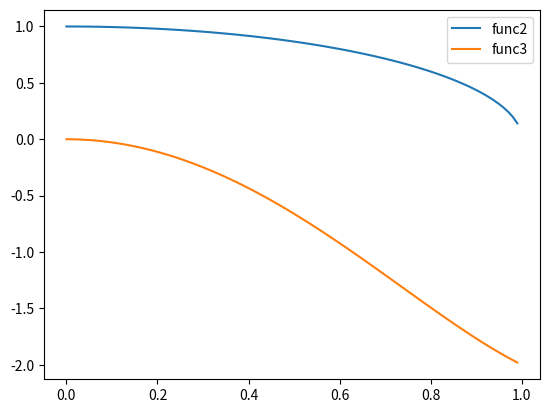

Reproduce this figure in Python.
# -*- coding: utf-8 -*-
"""
Created on Wed Apr 11 16:43:38 2018

@author: Vosburgh
"""
import matplotlib.pyplot as plt
import numpy as np

def func2(x):
    return np.sqrt(1-x**2)
def func3(x):
    return x*np.sqrt(2-x**2)*(-2*x)
# Accepts f function to integrate, a and b limits of integration, n number of mesh points
# Returns I1 using trapezoidal method, I2 using 1/3 Rule, I3 using 3/8 Rule
def SimpsonIntegrate(f,a,b,n):
    #first we adjust n such that n%6=1, and report value of n.
    rem = n%6
    if rem != 1:
        n = n + (7 - n%6)
        print('corrected N is', n)
    count = 1
    h = (b-a) / (n-1)# The spacing of the points
    I1 = 0
    I2 = 0
    I3 = 0
    I1 = I1 + (f(a)/2) 
    while count < n-1: 
        # Trapezoidal Method
        I1 = I1 + f(a + (count*h))
        count = count+1
    I1 = I1 + (f(b)/2)
    I1 = h*I1
    count = 0
    while count < n-1:
        # 1/3 Method
        I2 = I2 + (f(a + count*h)+(4*f(a + (count+1)*h))+f(a + (count+2)*h))
        count = count+2
    I2  = I2 * (h/3)
    count = 0
    while count < n-2:
        # 3/8 Method
        I3 = I3 + (f(a + count*h)+3*f(a + (count+1)*h)+3*f(a + (count+2)*h)+f(a+(count+3)*h))
        count = count+3
    I3 = I3 * (3*h/8)
    return (I1,I2,I3)
xs = np.arange(0,1,.01)
ys2 = np.zeros(len(xs))
ys3 = np.zeros(len(xs))
i=0
while i < len(xs):
    ys2[i] = func2(xs[i])
    ys3[i] = func3(xs[i])
    i=i+1
plt.plot(xs, ys2, label = 'func2') 
plt.plot(xs, ys3, label = 'func3')
plt.legend()
plt.show()

# Part C
trap2, third2, eigth2 = SimpsonIntegrate(func2,0,1,10**3)

trap3, third3, eigth3 = SimpsonIntegrate(func3,1,0,10**3)

true = ((np.pi)/4)
errortrap2 = np.abs(true - trap2)
print('error for trapezoidal method using original: ', errortrap2)
errortrap3 = np.abs(true - trap3)
print('error for trapezoidal method using substitution: ', errortrap3)
errorthird2 = np.abs(true - third2)
print('error for 1/3 method using original: ', errorthird2)
errorthird3 = np.abs(true - third3)
print('error for 1/3 method using substitution: ', errorthird3)
erroreigth2 = np.abs(true - eigth2)
print('error for 3/8 method using original: ', erroreigth2)
erroreigth3 = np.abs(true - eigth3)
print('error for 3/8 method using substitution: ', erroreigth3)


num = np.sqrt(1-(np.cos(np.pi/8)**2))+np.sqrt(1-(np.cos(3*np.pi/8)**2))+np.sqrt(1-(np.cos(5*np.pi/8)**2))+np.sqrt(1-(np.cos(7*np.pi/8)**2))





